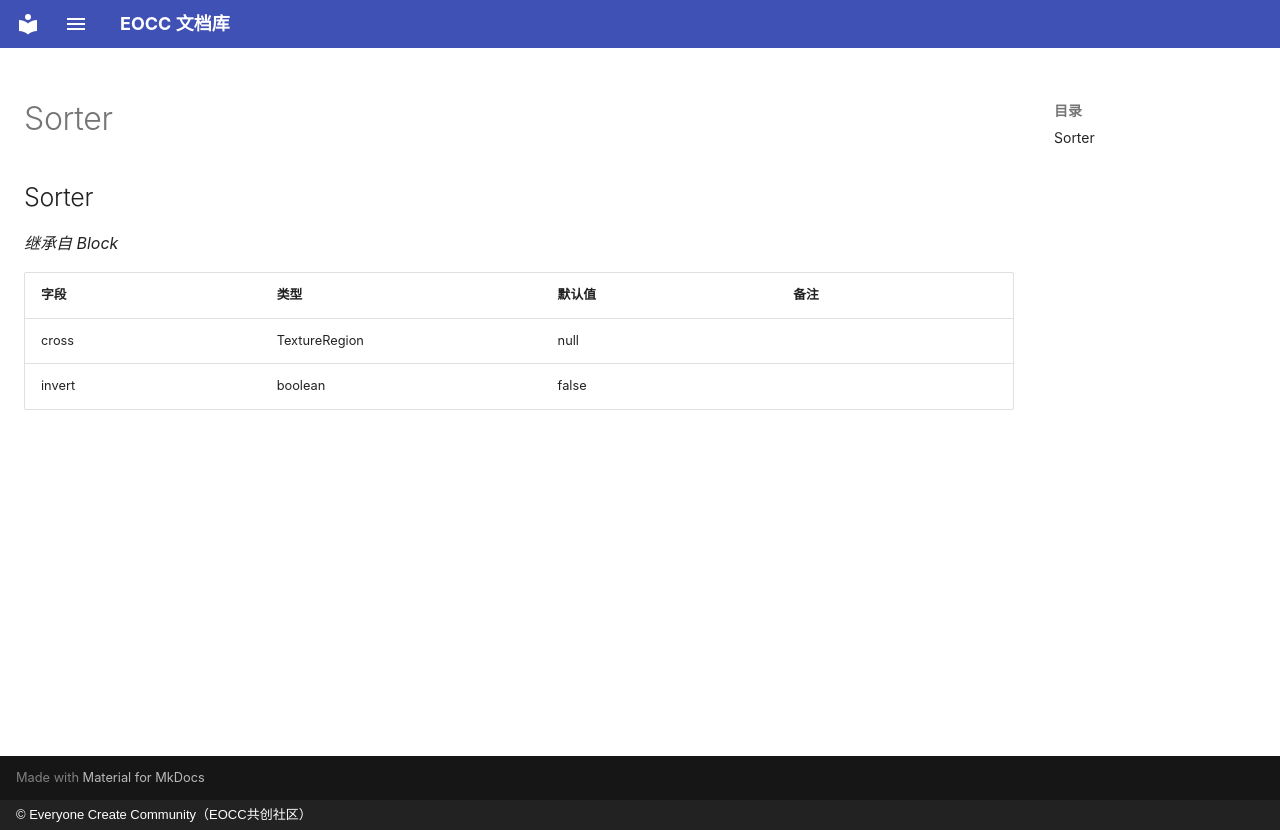

repository: eoccc/eoccc.github.io · page: wiki/mindustry/zh/Modding%20Classes/Sorter/index.html · generator: mkdocs · copyright: © Everyone Create Community（EOCC共创社区）

# Sorter

## Sorter

*继承自 Block*

| 字段 | 类型 | 默认值 | 备注 |
|---|---|---|---|
| cross | TextureRegion | null |  |
| invert | boolean | false |  |
